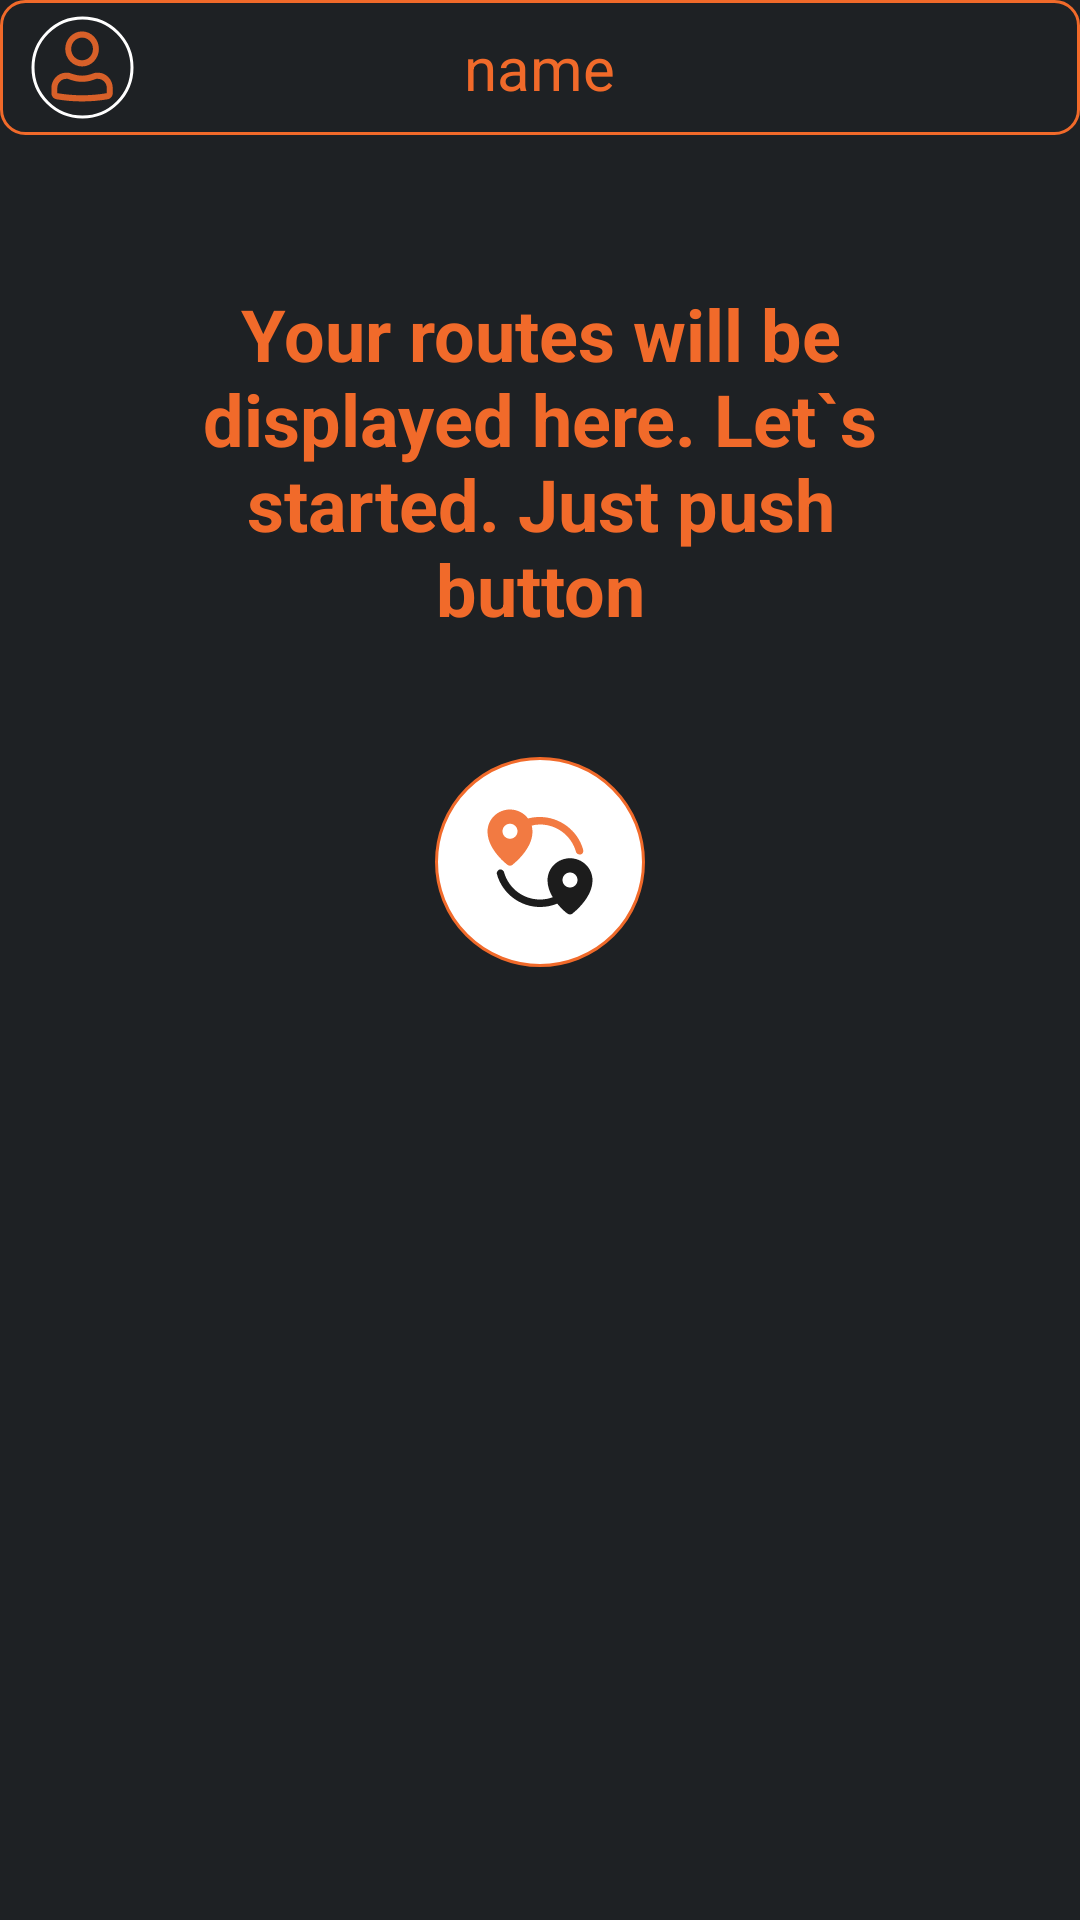

Write the Android layout XML for this screen, with the resource values it uses.
<!-- AndroidManifest.xml: application theme Theme.TourismApp -->
<!-- res/layout/fragment_main_screen.xml -->
<?xml version="1.0" encoding="utf-8"?>
<androidx.constraintlayout.widget.ConstraintLayout xmlns:android="http://schemas.android.com/apk/res/android"
    xmlns:app="http://schemas.android.com/apk/res-auto"
    xmlns:tools="http://schemas.android.com/tools"
    android:id="@+id/fragment_main_screen"
    android:layout_width="match_parent"
    android:layout_height="match_parent"
    android:background="@color/myBlack"
    tools:context="com.example.tourismapp.ui.main.main_screen.MainScreenFragment">

    <FrameLayout
        android:id="@+id/header_layout"
        android:layout_width="match_parent"
        android:layout_height="45dp"
        android:background="@drawable/border"
        android:elevation="2dp"
        android:orientation="horizontal"
        app:layout_constraintEnd_toEndOf="parent"
        app:layout_constraintStart_toStartOf="parent"
        app:layout_constraintTop_toTopOf="parent">

        <com.google.android.material.imageview.ShapeableImageView
            android:id="@+id/user_avatar"
            android:layout_width="35dp"
            android:layout_height="35dp"
            android:layout_gravity="start|center_vertical"
            android:layout_marginStart="10dp"
            android:padding="1dp"
            android:src="@drawable/user_icon"
            app:shapeAppearanceOverlay="@style/roundedView"
            app:strokeColor="@color/white"
            app:strokeWidth="1dp" />

        <androidx.appcompat.widget.AppCompatTextView
            android:id="@+id/user_name"
            android:layout_width="wrap_content"
            android:layout_height="wrap_content"
            android:layout_gravity="center"
            android:text="@string/user_name"
            android:textColor="@color/myOrange"
            android:textSize="20sp" />

    </FrameLayout>

    <androidx.appcompat.widget.AppCompatTextView
        android:id="@+id/info_field"
        android:layout_width="230dp"
        android:layout_height="wrap_content"
        android:layout_marginTop="50dp"
        android:text="@string/main_screen_info_message"
        android:textAlignment="center"
        android:textAppearance="@style/customTextStyleLarge"
        app:layout_constraintEnd_toEndOf="parent"
        app:layout_constraintStart_toStartOf="parent"
        app:layout_constraintTop_toBottomOf="@id/header_layout" />

    <androidx.appcompat.widget.AppCompatImageButton
        android:id="@+id/first_route_button"
        android:layout_width="70dp"
        android:layout_height="70dp"
        android:layout_marginTop="40dp"
        android:background="@drawable/fab_background"
        android:src="@drawable/new_route_icon"
        app:layout_constraintEnd_toEndOf="parent"
        app:layout_constraintStart_toStartOf="parent"
        app:layout_constraintTop_toBottomOf="@id/info_field" />


    <ScrollView
        android:id="@+id/scrollView"
        android:layout_width="match_parent"
        android:layout_height="match_parent"
        android:layout_marginTop="50dp"
        android:orientation="vertical"
        android:visibility="gone">

        <androidx.recyclerview.widget.RecyclerView
            android:id="@+id/routesRecyclerView"
            android:layout_width="match_parent"
            android:layout_height="wrap_content"
            android:visibility="gone"
            app:layoutManager="androidx.recyclerview.widget.GridLayoutManager"
            app:layout_constraintEnd_toEndOf="parent"
            app:layout_constraintStart_toStartOf="parent"
            app:layout_constraintTop_toTopOf="parent"
            app:spanCount="2"
            tools:listitem="@layout/route_item" />

    </ScrollView>


</androidx.constraintlayout.widget.ConstraintLayout>
<!-- res/layout/route_item.xml (included above) -->
<?xml version="1.0" encoding="utf-8"?>
<androidx.constraintlayout.widget.ConstraintLayout
    xmlns:android="http://schemas.android.com/apk/res/android"
    xmlns:app="http://schemas.android.com/apk/res-auto"
    xmlns:tools="http://schemas.android.com/tools"
    android:id="@+id/route_item"
    android:layout_margin="8dp"
    android:layout_width="match_parent"
    android:layout_height="wrap_content">


    <androidx.appcompat.widget.AppCompatTextView
        android:id="@+id/route_name"
        android:layout_width="wrap_content"
        android:layout_height="wrap_content"
        android:text="@string/route_name"
        android:textSize="12sp"
        android:textAlignment="center"
        android:textAppearance="@style/customTextStyleLarge"
        app:layout_constraintEnd_toEndOf="@id/cardView"
        app:layout_constraintStart_toStartOf="@id/cardView"
        app:layout_constraintTop_toTopOf="parent"
        />

    <com.google.android.material.card.MaterialCardView
        android:id="@+id/cardView"
        android:layout_width="0dp"
        android:layout_height="280dp"
        android:layout_margin="4dp"
        app:cardBackgroundColor="#4DEAD6D6"
        app:cardCornerRadius="10dp"
        app:cardElevation="-3dp"
        app:layout_constraintEnd_toEndOf="parent"
        app:layout_constraintStart_toStartOf="parent"
        app:layout_constraintTop_toBottomOf="@id/route_name"
        app:layout_constraintHorizontal_bias="0"
        app:strokeColor="@color/myOrange"
        app:strokeWidth="1dp"
        >

        <androidx.appcompat.widget.AppCompatImageView
            android:layout_width="30dp"
            android:layout_height="30dp"
            android:elevation="5dp"
            android:layout_marginTop="15dp"
            android:layout_marginEnd="15dp"
            android:id="@+id/trash_icon"
            android:visibility="invisible"
            android:layout_gravity="top|end"
            android:src="@drawable/trash_icon_2"/>

        <androidx.appcompat.widget.AppCompatImageView
            android:id="@+id/route_picture"
            android:layout_width="match_parent"
            android:layout_height="match_parent"
            android:scaleType="fitXY"
            tools:src="@tools:sample/backgrounds/scenic"
            android:adjustViewBounds="true"
            />

        <androidx.appcompat.widget.AppCompatImageView
            android:id="@+id/info_background"
            android:layout_width="match_parent"
            android:layout_height="69dp"
            android:elevation="2dp"
            android:layout_gravity="bottom"
            android:src="#A6000000" />

    </com.google.android.material.card.MaterialCardView>


    <androidx.appcompat.widget.AppCompatTextView
        android:id="@+id/route_start_date"
        android:layout_width="wrap_content"
        android:layout_height="wrap_content"
        android:text="@string/date"
        android:textSize="12sp"
        android:textAlignment="center"
        android:textColor="@color/white"
        app:layout_constraintBottom_toBottomOf="@id/cardView"
        app:layout_constraintEnd_toEndOf="@id/cardView"
        app:layout_constraintHorizontal_bias="0.5"
        app:layout_constraintStart_toStartOf="@id/cardView"
        app:layout_constraintTop_toTopOf="@id/cardView"
        app:layout_constraintVertical_bias="0.85" />

    <androidx.appcompat.widget.AppCompatTextView
        android:id="@+id/route_end_date"
        android:layout_width="wrap_content"
        android:layout_height="wrap_content"
        android:text="@string/date"
        android:textSize="12sp"
        android:textAlignment="center"
        android:textColor="@color/white"
        app:layout_constraintBottom_toBottomOf="@id/cardView"
        app:layout_constraintEnd_toEndOf="@id/cardView"
        app:layout_constraintHorizontal_bias="0.5"
        app:layout_constraintStart_toStartOf="@id/cardView"
        app:layout_constraintTop_toTopOf="@id/cardView"
        app:layout_constraintVertical_bias="0.95" />


</androidx.constraintlayout.widget.ConstraintLayout>
<!-- resources referenced by this layout -->
<resources>
  <color name="myBlack">#1e2124</color>
  <color name="myOrange">#f16a2a</color>
  <color name="white">#FFFFFFFF</color>
  <!-- drawable border (drawable) -->
  <?xml version="1.0" encoding="utf-8"?>
  <shape xmlns:android="http://schemas.android.com/apk/res/android"
      android:shape="rectangle">
      <stroke android:color="@color/myOrange"
          android:width="1dp"/>
      <corners android:radius="8dp"/>
  </shape>
  <!-- drawable fab_background (drawable) -->
  <?xml version="1.0" encoding="utf-8"?>
  <shape xmlns:android="http://schemas.android.com/apk/res/android"
      android:shape="oval">
      <size android:width="50dp"
          android:height="50dp"/>
      <stroke android:width="1dp"
          android:color="@color/myOrange"/>
      <solid android:color="@color/white"/>
  </shape>
  <!-- drawable new_route_icon (drawable) -->
  <vector android:alpha="0.89" android:height="40dp"
      android:viewportHeight="32" android:viewportWidth="32"
      android:width="40dp" xmlns:android="http://schemas.android.com/apk/res/android">
      <path android:fillColor="@color/myOrange" android:pathData="M27.5,12.7C26.1,7.6 21.3,4 16,4c-1.1,0 -2.1,0.1 -3.2,0.4C11.8,3 10,2 8,2C4.7,2 2,4.6 2,7.9c0,4.8 5.2,8.8 5.4,8.9C7.6,16.9 7.8,17 8,17s0.4,-0.1 0.6,-0.2c0.2,-0.2 5.4,-4.1 5.4,-8.9c0,-0.6 -0.1,-1.1 -0.2,-1.6C14.5,6.1 15.2,6 16,6c4.5,0 8.4,3 9.6,7.3c0.1,0.4 0.5,0.7 1,0.7c0.1,0 0.2,0 0.3,0C27.4,13.8 27.7,13.3 27.5,12.7zM8,9.8c-1.1,0 -2,-0.9 -2,-2s0.9,-2 2,-2s2,0.9 2,2S9.1,9.8 8,9.8z"/>
      <path android:fillColor="#FF000000" android:pathData="M24,15c-3.3,0 -6,2.6 -6,5.9c0,1.6 0.6,3.2 1.4,4.5C18.3,25.8 17.2,26 16,26c-4.5,0 -8.4,-3 -9.6,-7.3c-0.1,-0.5 -0.7,-0.8 -1.2,-0.7c-0.5,0.2 -0.8,0.7 -0.7,1.2C5.9,24.4 10.7,28 16,28c1.6,0 3.2,-0.3 4.6,-0.9c1.3,1.6 2.7,2.7 2.8,2.7c0.2,0.1 0.4,0.2 0.6,0.2s0.4,-0.1 0.6,-0.2c0.2,-0.2 5.4,-4.1 5.4,-8.9C30,17.6 27.3,15 24,15zM24,22.8c-1.1,0 -2,-0.9 -2,-2s0.9,-2 2,-2s2,0.9 2,2S25.1,22.8 24,22.8z"/>
  </vector>
  <string name="date">date</string>
  <string name="main_screen_info_message">Your routes will be displayed here. Let`s started. Just push button</string>
  <string name="route_name">route_name</string>
  <string name="user_name">name</string>
  <style name="customTextStyleLarge">
          <item name="android:textColor">@color/myOrange</item>
          <item name="android:textSize">24sp</item>
          <item name="android:textStyle">bold</item>
      </style>
  <style name="roundedView">
          <item name="cornerSize">50%</item>
      </style>
  <style name="Theme.TourismApp" parent="Theme.MaterialComponents.DayNight.DarkActionBar">
          
          <item name="colorPrimary">@color/myGrey</item>
          <item name="colorPrimaryVariant">@color/myOrange</item>
          <item name="colorOnPrimary">@color/white</item>
          
          <item name="colorSecondary">@color/myGrey</item>
          <item name="colorSecondaryVariant">@color/myOrange</item>
          <item name="colorOnSecondary">@color/myGrey</item>
          
          <item name="android:statusBarColor">@android:color/transparent</item>
          
          <item name="android:windowTranslucentStatus">true</item>
          <item name="android:windowTranslucentNavigation">false</item>
          <item name="android:windowLightStatusBar">false</item>
      </style>
  <color name="myGrey">#1e2124</color>
</resources>
